Run: headless pygame with SDL's dummy video driver; simulated clock (each Clock.tick advances the game by its frame time, no real sleeping); random seed 0; keys injected as events and as key.get_pressed() state; no mouse input.
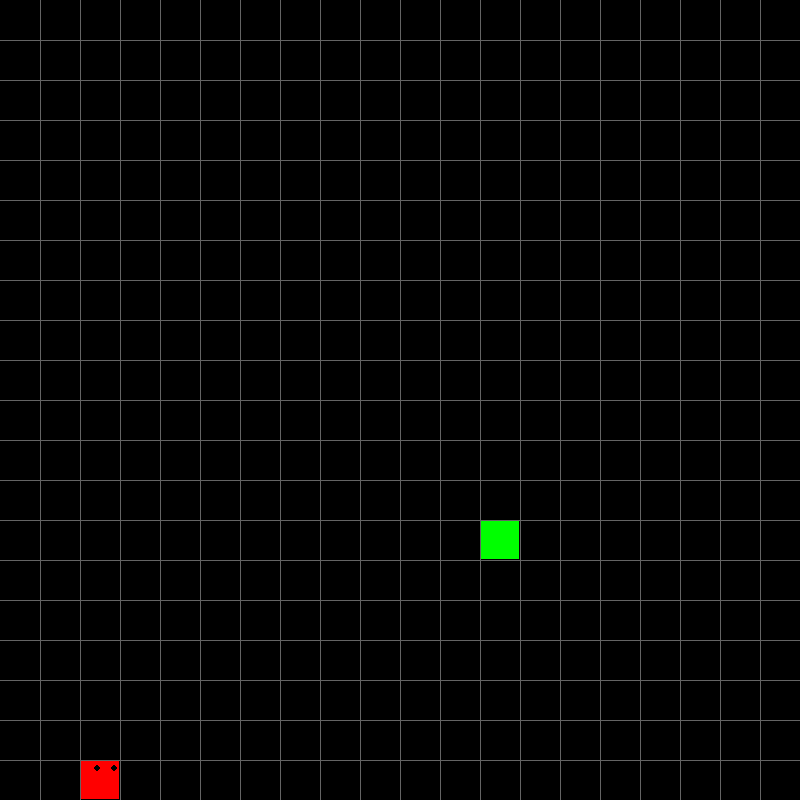
Frame 1 of 4 · flips 1–60 · no input
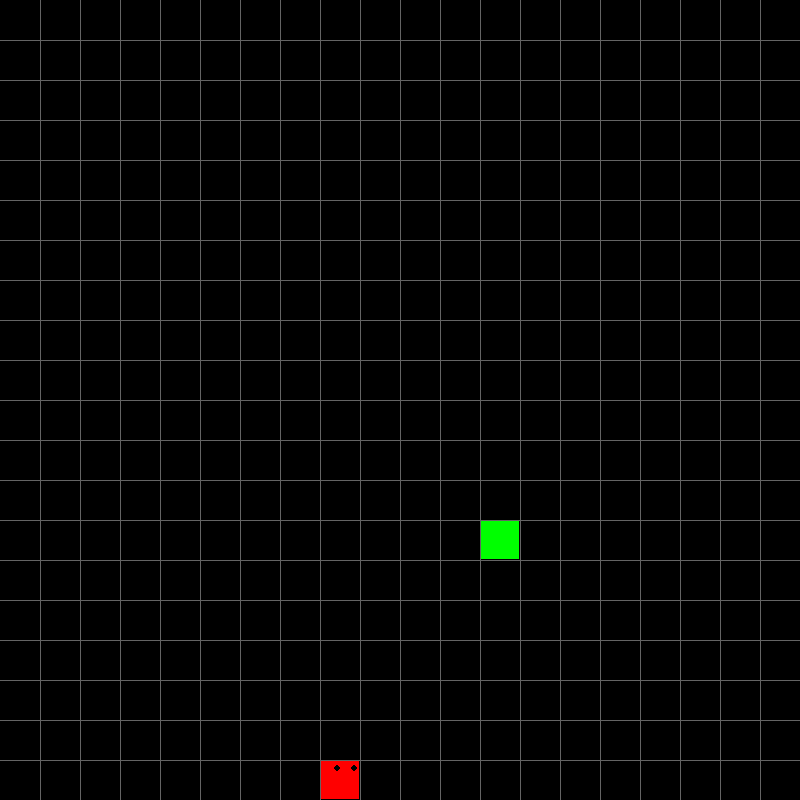
Frame 2 of 4 · flips 61–180 · tapped SPACE, RETURN · held RIGHT (→), D
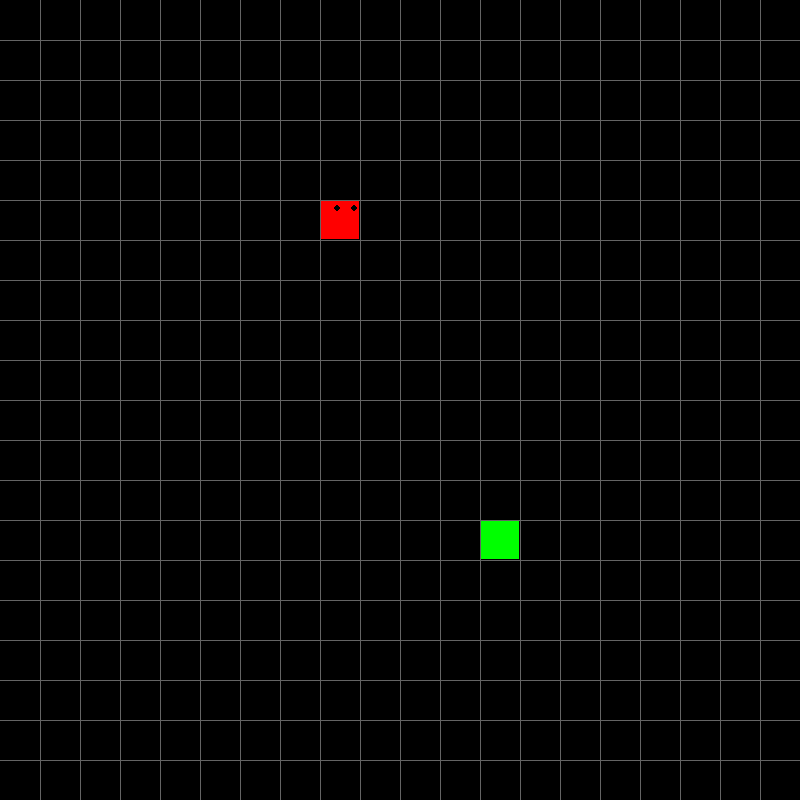
Frame 3 of 4 · flips 181–300 · held DOWN (↓), S
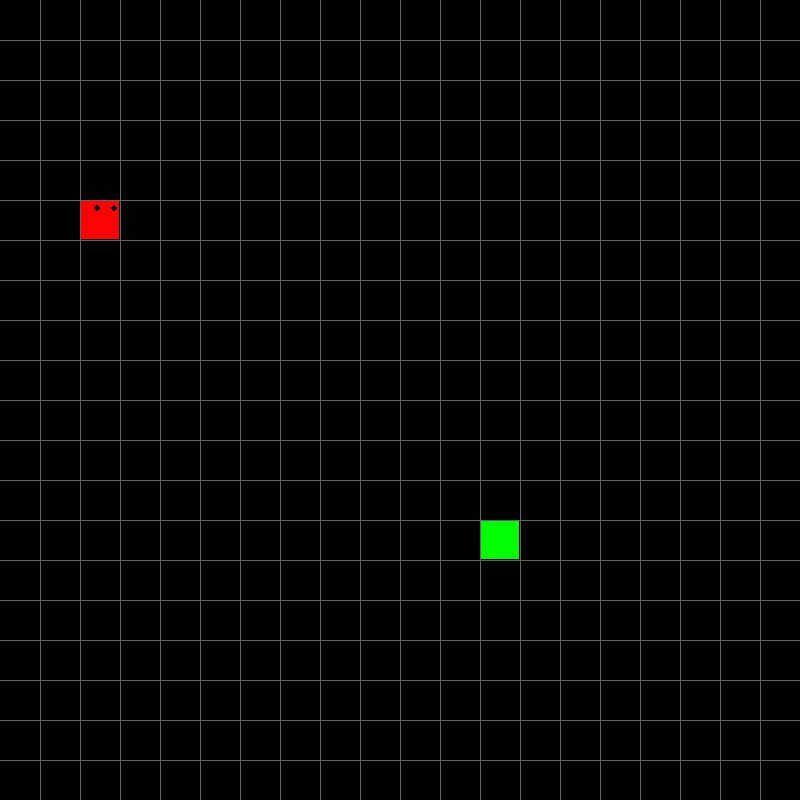
Frame 4 of 4 · flips 301–420 · held LEFT (←), A, UP (↑), W

The pygame program that drew these frames:

# snake.py

import math
import random
import pygame

# constants
SCREEN_WIDTH = 800
SCREEN_HEIGHT = 800
BACKGROUND_COLOR = (0, 0, 0)  # White
ROWS = 20


class Cube(object):
    rows = ROWS
    w = SCREEN_WIDTH

    def __init__(self, start, dir_x=1, dir_y=0, color=(255, 0, 0)):
        self.pos = start
        self.dir_x = dir_x
        self.dir_y = dir_y
        self.color = color

    def move(self, dir_x, dir_y):
        self.dir_x = dir_x
        self.dir_y = dir_y

        self.pos = (self.pos[0] + self.dir_x, self.pos[1] + self.dir_y)

    def draw(self, surface, eyes=False):
        dis = self.w // self.rows
        i = self.pos[0]  # row
        j = self.pos[1]  # column

        pygame.draw.rect(
            surface, self.color, (i * dis + 1, j * dis + 1, dis - 2, dis - 2)
        )

        if eyes:
            centre = dis // 2
            radius = 3
            circle_middle = (i * dis + centre - radius, j * dis + 8)
            circle_middle2 = (i * dis + dis - radius * 2, j * dis + 8)
            pygame.draw.circle(surface, (0, 0, 0), circle_middle, radius)
            pygame.draw.circle(surface, (0, 0, 0), circle_middle2, radius)


class Snake(object):
    body = []
    turns = {}

    def __init__(self, color, pos):
        self.color = color
        self.head = Cube(pos)
        self.body.append(self.head)
        self.dir_x = 0
        self.dir_y = 1

    def move(self, dir=None):
        ## add pressed keys to the turns dictionary
        new_dir_x = self.dir_x
        new_dir_y = self.dir_y

        keys = pygame.key.get_pressed()

        if dir:
            new_dir_x = dir[0]
            new_dir_y = dir[1]
        else:
            for event in pygame.event.get():
                if event.type == pygame.QUIT:
                    return False

                for key in keys:
                    if keys[pygame.K_LEFT]:
                        new_dir_x = -1
                        new_dir_y = 0
                    elif keys[pygame.K_RIGHT]:
                        new_dir_x = 1
                        new_dir_y = 0
                    elif keys[pygame.K_UP]:
                        new_dir_x = 0
                        new_dir_y = -1
                    elif keys[pygame.K_DOWN]:
                        new_dir_x = 0
                        new_dir_y = 1

        # check if dir changed
        if (new_dir_x, new_dir_y) != (self.dir_x, self.dir_y):
            self.dir_x = new_dir_x
            self.dir_y = new_dir_y
            self.turns[self.head.pos[:]] = [self.dir_x, self.dir_y]

        ## Move the snake
        for i, c in enumerate(self.body):
            p = c.pos[:]

            # if the position is in the turns dictionary
            if p in self.turns:
                turn = self.turns[p]
                c.move(turn[0], turn[1])

                # pop the last turn
                if i == len(self.body) - 1:
                    self.turns.pop(p)
            else:
                c.move(c.dir_x, c.dir_y)

            if c.dir_x == -1 and c.pos[0] <= 0:
                c.pos = (c.rows - 1, c.pos[1])
            elif c.dir_x == 1 and c.pos[0] >= (c.rows - 1):
                c.pos = (0, c.pos[1])
            elif c.dir_y == 1 and c.pos[1] >= (c.rows - 1):
                c.pos = (c.pos[0], 0)
            elif c.dir_y == -1 and c.pos[1] <= 0:
                c.pos = (c.pos[0], c.rows - 1)


        return True

    def reset(self, pos):
        self.head = Cube(pos)
        self.body = []
        self.body.append(self.head)
        self.turns = {}
        self.dir_x = 0
        self.dir_y = 1

    def add_cube(self):
        tail = self.body[-1]
        dx, dy = tail.dir_x, tail.dir_y

        if dx == 1 and dy == 0:
            self.body.append(Cube((tail.pos[0] - 1, tail.pos[1]), dx, dy))
        elif dx == -1 and dy == 0:
            self.body.append(Cube((tail.pos[0] + 1, tail.pos[1]), dx, dy))
        elif dx == 0 and dy == 1:
            self.body.append(Cube((tail.pos[0], tail.pos[1] - 1), dx, dy))
        elif dx == 0 and dy == -1:
            self.body.append(Cube((tail.pos[0], tail.pos[1] + 1), dx, dy))

    def draw(self, surface):
        for i, c in enumerate(self.body):
            if i == 0:
                c.draw(surface, True)
            else:
                c.draw(surface)


class Game:
    def __init__(self):
        self.screen = pygame.display.set_mode((SCREEN_WIDTH, SCREEN_HEIGHT))
        pygame.display.set_caption("Snake Game")
        self.clock = pygame.time.Clock()
        self.clock.tick(120)

        self.snake = Snake((255, 0, 0), (18, 19))
        self.snack = Cube(self.random_snack(ROWS, self.snake), color=(0, 255, 0))

    def step(self, action=None):
        reward = 0
        is_done = 0

        # Update game logic here
        self.running = self.snake.move(action)

        if self.snake.body[0].pos == self.snack.pos:
            self.snake.add_cube()
            self.snack = Cube(self.random_snack(ROWS, self.snake), color=(0, 255, 0))

            reward = 10

        # checking for collision with itself
        for x in range(len(self.snake.body)):
            if self.snake.body[x].pos in list(
                map(lambda z: z.pos, self.snake.body[x + 1 :])
            ):
                print("Score: ", len(self.snake.body))
                self.reset()

                reward = -10
                is_done = 1

                break

        # Draw game elements here
        self.redraw_window(self.screen)

        # Update the display
        # pygame.display.flip() # added it to redraw_window

        # Return reward, done, score
        return reward, is_done, len(self.snake.body) * 10


    def setup(self, external_controls=False):
        if not external_controls:
            for event in pygame.event.get():
                if event.type == pygame.QUIT:
                    self.running = False

            self.running = True
            while self.running:
                pygame.time.delay(180)
                self.step()

    def draw_grid(self, rows, width, surface):
        size_between = width // rows
        x = 0
        y = 0

        for i in range(rows):
            x += size_between
            y += size_between

            # Draw horizontal lines
            pygame.draw.line(surface, (100, 100, 100), (x, 0), (x, width))

            # Draw vertical lines
            pygame.draw.line(surface, (100, 100, 100), (0, y), (width, y))

    def redraw_window(self, surface):
        surface.fill(BACKGROUND_COLOR)
        self.snake.draw(surface)
        self.snack.draw(surface)
        self.draw_grid(ROWS, SCREEN_WIDTH, surface)
        pygame.display.flip()

    def random_snack(self, rows, snake):
        positions = self.snake.body

        while True:
            x = random.randrange(rows)
            y = random.randrange(rows)

            if len(list(filter(lambda z: z.pos == (x, y), positions))) > 0:
                continue
            else:
                break

        return (x, y)

    def reset(self):
        self.snake.reset((10, 10))

    def give_reward(self):
        return self.snake.body

    def get_state_and_reward(self):
        return self.snake.body, self.give_reward()


def main():
    game = Game()
    game.setup(external_controls=False)

    for i in range(100):
        game.step(game.random_action())
        pygame.time.delay(1000)

    # wait for player to close window
    while True:
        for event in pygame.event.get():
            if event.type == pygame.QUIT:
                pygame.quit()
                return


if __name__ == "__main__":
    main()
